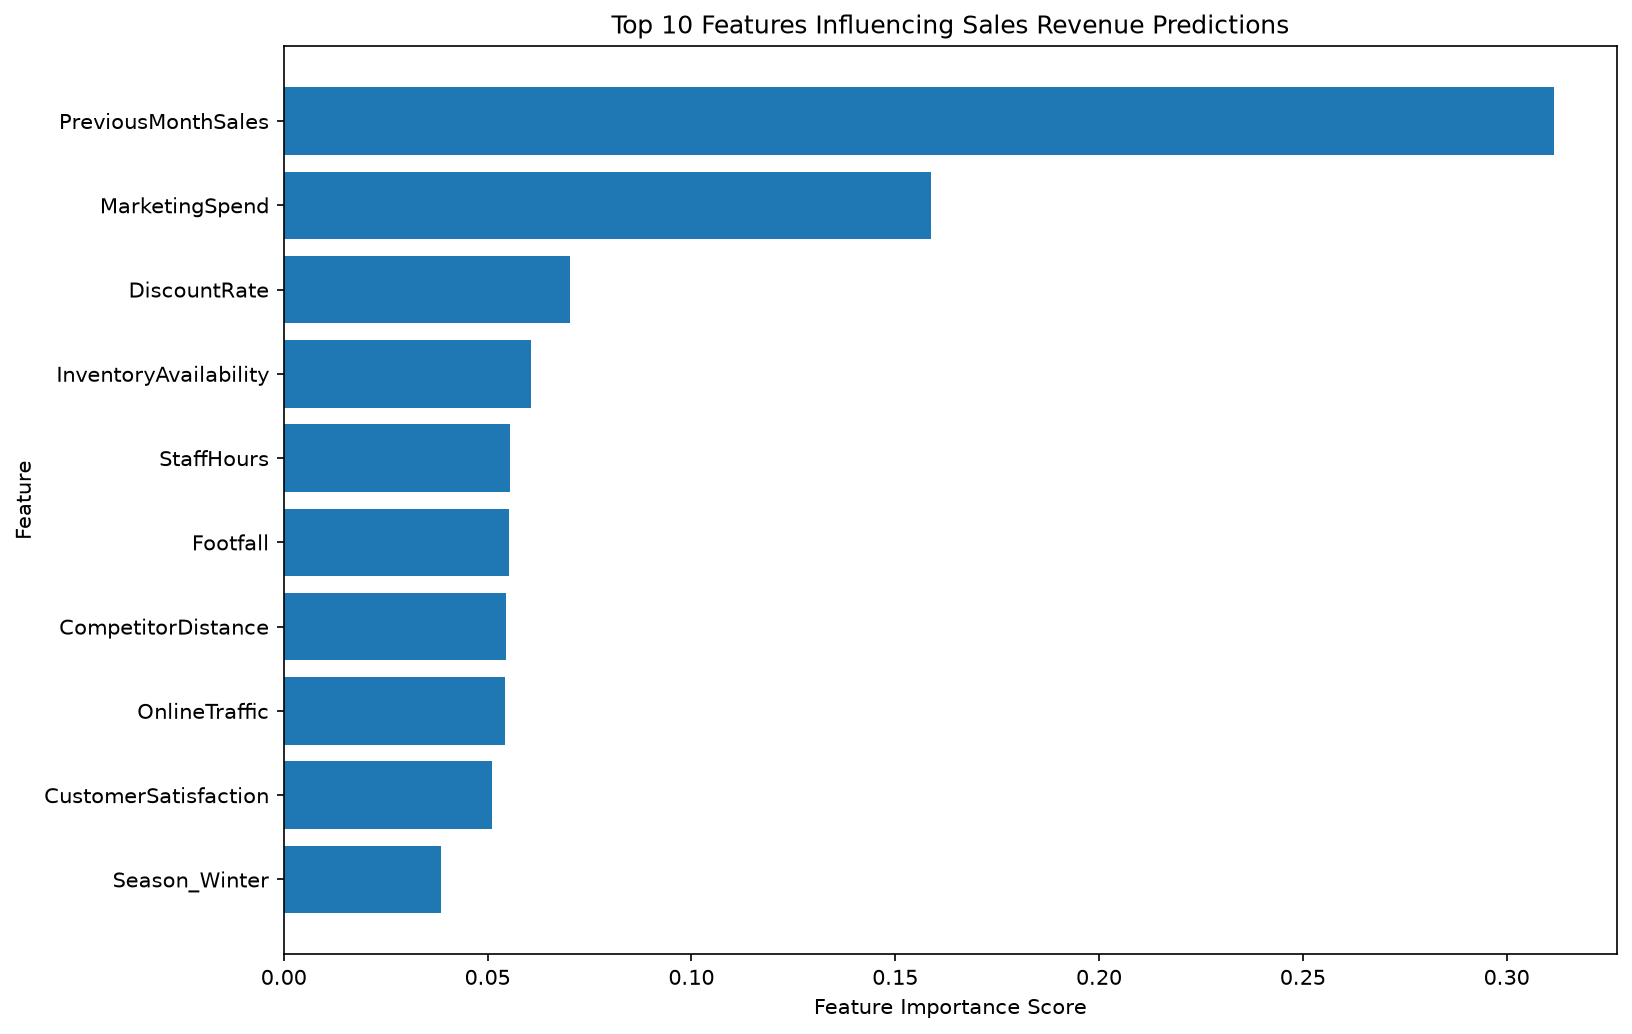

Values plotted in this chart, from the file beside it:
Feature, Importance
PreviousMonthSales, 0.3115
MarketingSpend, 0.1587
DiscountRate, 0.07016
InventoryAvailability, 0.06054
StaffHours, 0.05548
Footfall, 0.05525
CompetitorDistance, 0.05448
OnlineTraffic, 0.05417
CustomerSatisfaction, 0.05116
Season_Winter, 0.03855
Season_Summer, 0.0162
Season_Spring, 0.01529
Region_South, 0.01246
Region_North, 0.01146
Season_Autumn, 0.006746
StoreType_Town, 0.005842
Region_West, 0.005663
StoreType_Retail Park, 0.005631
StoreType_Mall, 0.005588
Region_East, 0.005097
